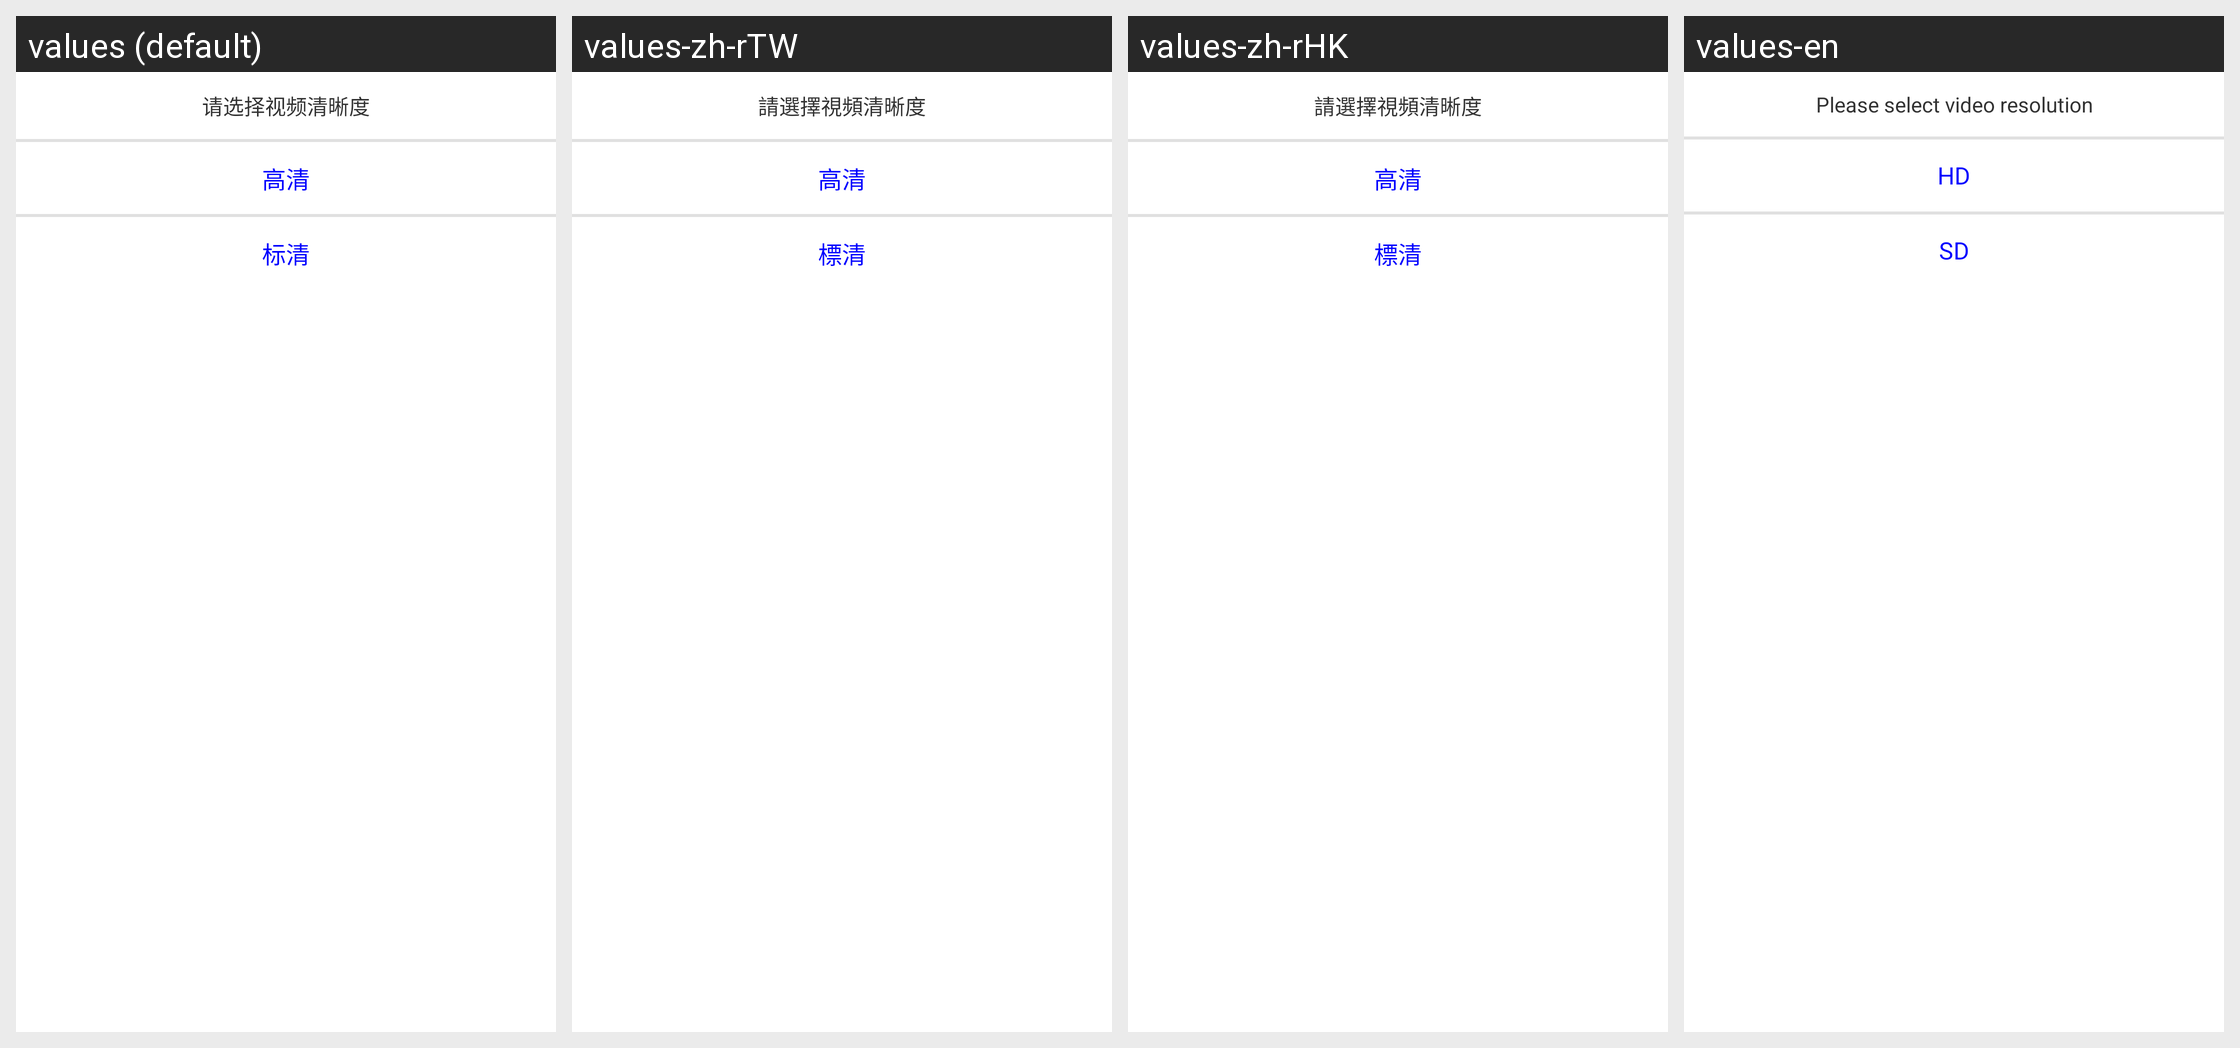

Translations of the strings shown on this Android screen, per locale in the grid:
Android screen res/layout/dialog_bottom_definition.xml rendered under 4 locales, left to right: values (default), values-zh-rTW, values-zh-rHK, values-en. Device: Nexus 5 (rendered at 1080×1920; each locale shown at half size, 540×960, under a caption strip naming it); theme HelathTheme.
Strings drawn on this screen, with the default value and each locale's value (text and hints the layout hard-codes, and strings that could not be matched under every locale, appear in the picture but are not listed):

camera_select_definition
  values: 请选择视频清晰度
  values-zh-rTW: 請選擇視頻清晰度
  values-zh-rHK: 請選擇視頻清晰度
  values-en: Please select video resolution

camera_hd
  values: 高清
  values-zh-rTW: 高清
  values-zh-rHK: 高清
  values-en: HD

camera_sd
  values: 标清
  values-zh-rTW: 標清
  values-zh-rHK: 標清
  values-en: SD
